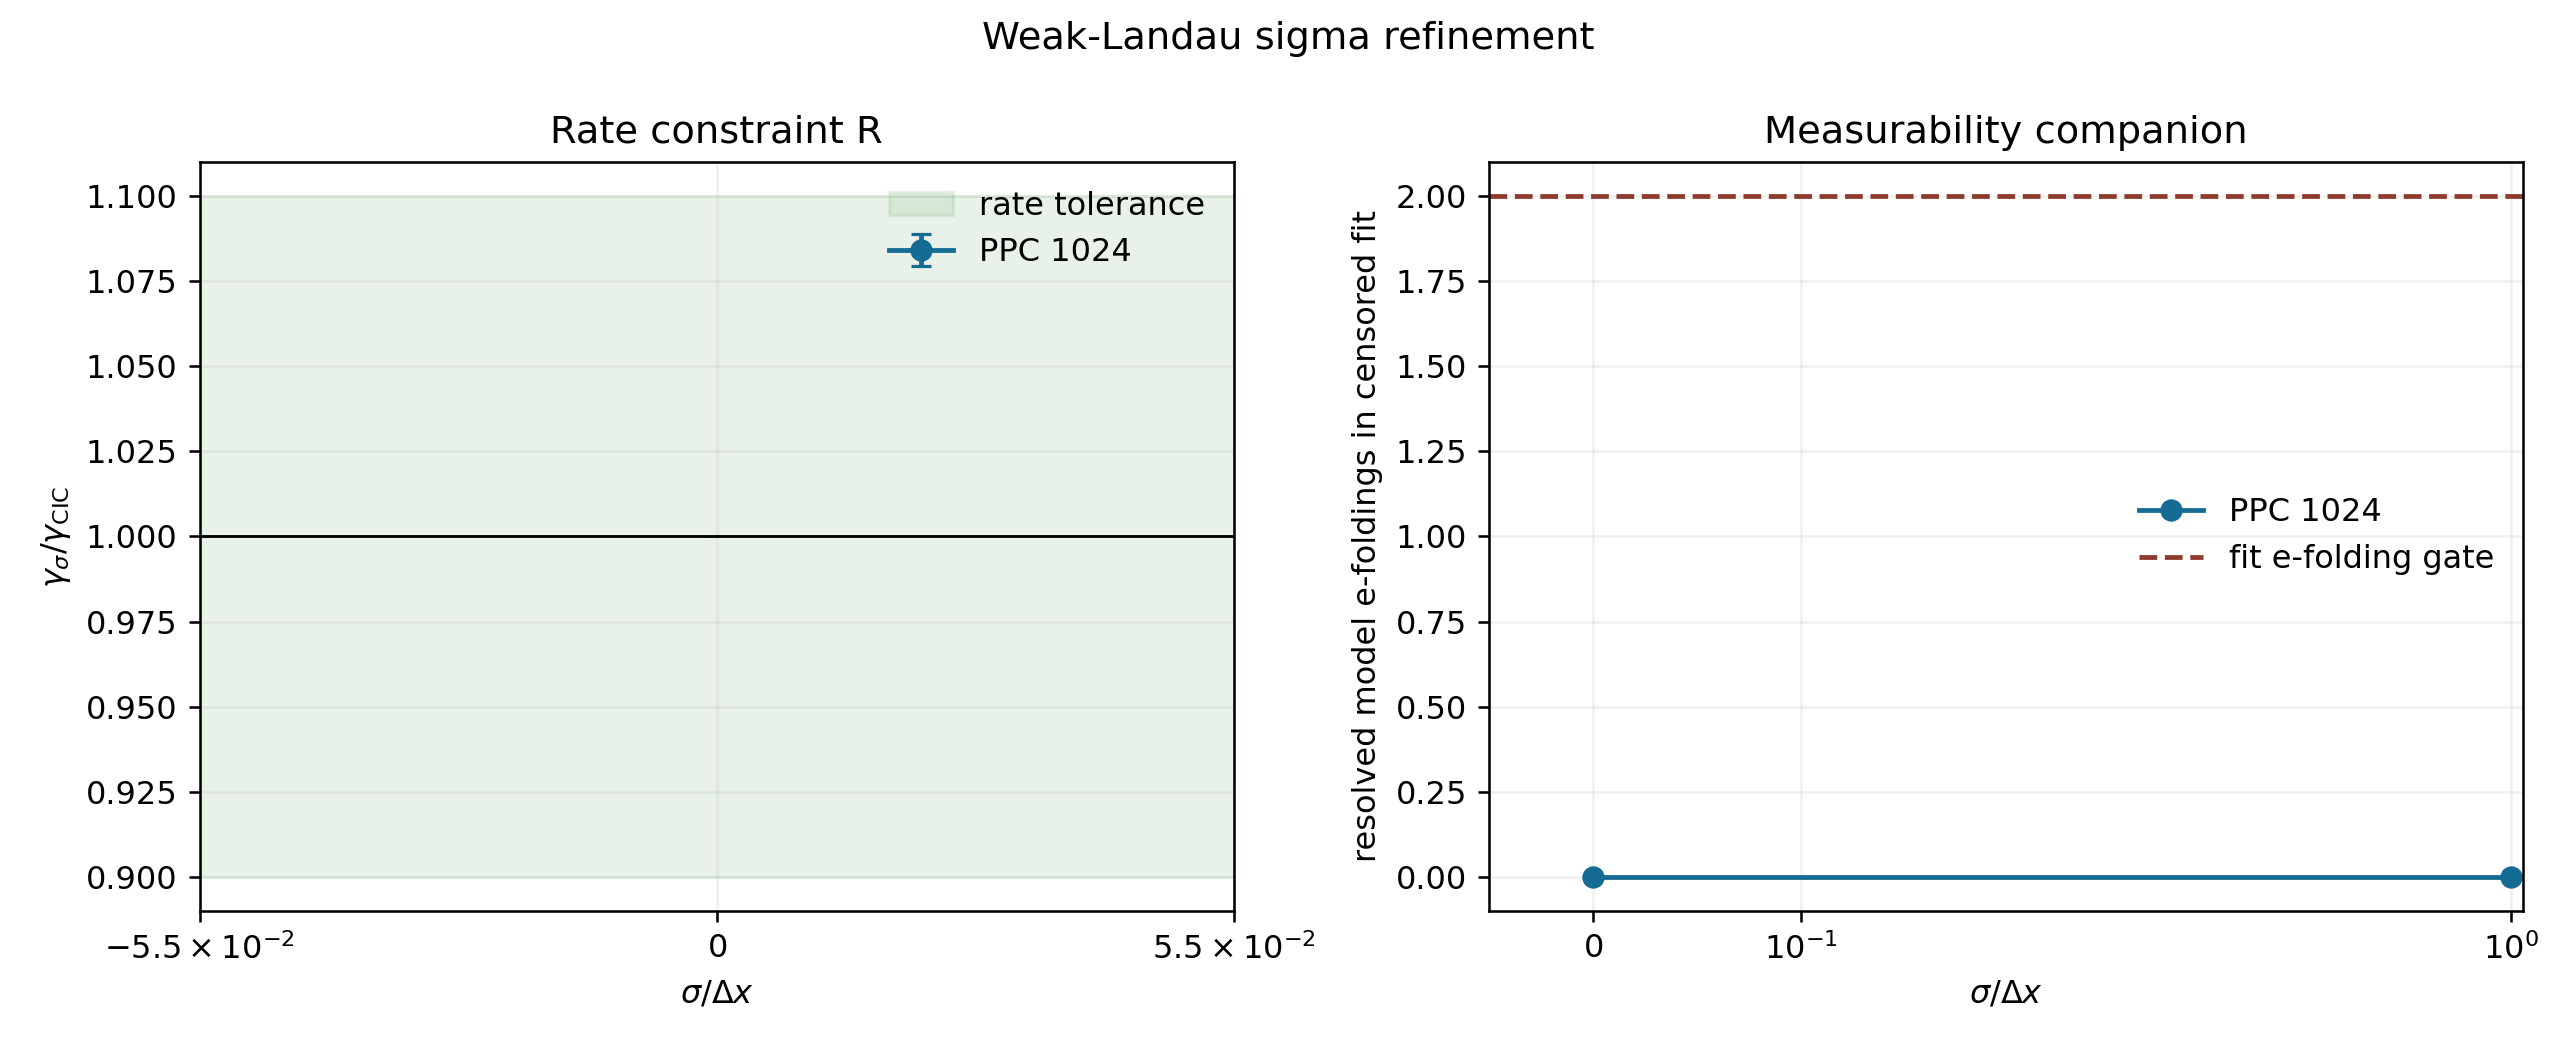

The table this chart was drawn from, first rows:
ppc, sigma_dx, gamma, gamma_theory, gamma_ratio_to_cic, gamma_damage, matched_W2, coupling_loss, R_coefficient_point, ratio_sem, ratio_ci_lo, ratio_ci_hi, gamma_ci_lo, gamma_ci_hi, bootstrap_valid_fraction, bootstrap_quality_fraction, quality_pass, status, floor_censored, envelope_period, envelope_points, fit_t_start, fit_t_stop, fit_duration
1024, 0.0, nan, -0.06613, nan, nan, 1.0, 0.0, nan, 0.0, 1.0, 1.0, nan, nan, 1.0, 0.0, False, censored-before-fit, True, 4.889, 49, nan, nan, 0.0
1024, 1.0, nan, -0.06613, nan, nan, 0.9904, 0.009592, nan, nan, nan, nan, nan, nan, 0.0, 0.0, False, censored-before-fit, True, 4.889, 49, nan, nan, 0.0
